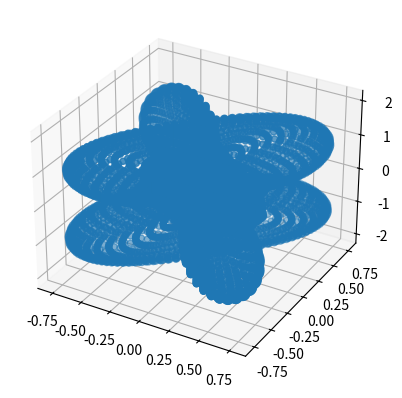
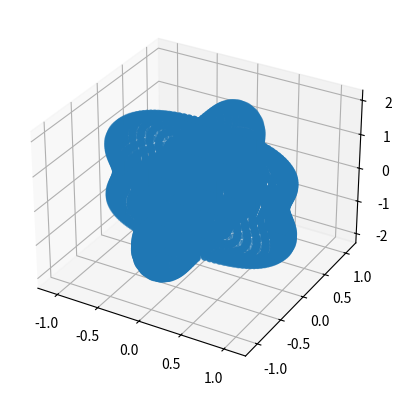
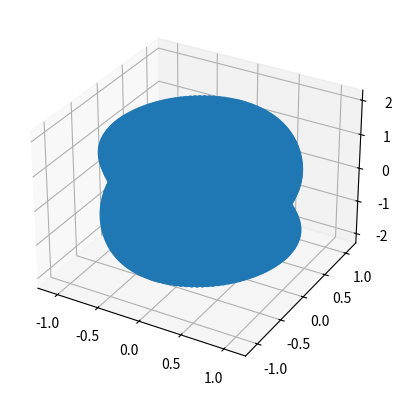

Write the Python code that produced these figures, in order.
import numpy as np
import cmath
import math
import matplotlib.pyplot as plt
from mpl_toolkits.mplot3d import Axes3D
import matplotlib.pyplot as plt
import random as rnd
rnd.seed

def function1(phi_, theta_, pl_, ex_):
    return((pl_ * (((np.cos(phi_))**2) * ((np.cos(theta_))**2) - ((np.sin(phi_))**2)))
    + (2 * ex_ * np.cos(theta_) * np.cos(phi_) * np.sin(phi_)))
    
    
def function2(phi_, theta_, pl_, ex_):
    return((pl_ * (((np.sin(phi_))**2) * ((np.cos(theta_))**2) - ((np.cos(phi_))**2)))
    - (2 * ex_ * np.cos(theta_) * np.cos(phi_) * np.sin(phi_)))

def function3(phi_, theta_, mult_, pl_, ex_):
    return(math.fabs(
    (float(((function1(phi_, theta_, pl_, ex_)) * (cmath.exp(-1j * mult_ * math.pi))
    * ((math.sin(mult_ * math.pi)) + (1j * (math.sin(theta_)) * math.cos(phi_) 
    * math.cos(mult_ * math.pi)) - (1j * math.sin(theta_) * math.cos(phi_) 
    * cmath.exp(-1j * mult_ * math.pi * math.sin(theta_) * math.cos(phi_))))))) / (float(((mult_ * math.pi * (1 - (math.sin(theta_) * math.cos(phi_))**2)))))
    
    - (float(((function2(phi_, theta_, pl_, ex_))
    * (cmath.exp(-1j * mult_ * math.pi))
    * ((math.sin(mult_ * math.pi)) + (1j * math.sin(theta_) * math.sin(phi_) 
    * math.cos(mult_ * math.pi)) - (1j * math.sin(theta_) * math.sin(phi_) 
    * cmath.exp(-1j * mult_ * math.pi * math.sin(theta_) * math.sin(phi_))))))) / (float(((mult_ * math.pi * (1 - (math.sin(theta_) * math.sin(phi_))**2)))))
    ))



'''enable to test any particular location of n vector, 5, 5 are just random numbers I felt like checking
A = function1((math.pi)/2,(math.pi)/2,1,0)
B = function2(math.pi/2,math.pi/2,1,0)
C = function3(5,5,.001,1,0)
print(A)
print(B)
print(C)
'''

'''definitions for plus polarization'''
X, Y, Z = [],[],[]
mult = .001
ex = 0
pl = 1
phi = np.linspace(0, 2 * np.pi, 100)
theta = np.linspace(0, np.pi, 100)
listnump, listnumt = 0, 0
'''creates set of points to graph'''
while phi[listnump] <6.28:
    listnumt = 0
    while theta[listnumt] < 3.14:
        X.append((function3(phi[listnump], theta[listnumt], mult, ex, pl)) * np.cos(phi[listnump]) * np.sin(theta[listnumt]))
        Y.append((function3(phi[listnump], theta[listnumt], mult, ex, pl)) * np.sin(phi[listnump]) * np.sin(theta[listnumt]))
        Z.append((function3(phi[listnump], theta[listnumt], mult, ex, pl)) * np.cos(theta[listnumt]))
        
        listnumt = listnumt + 1
    listnump = listnump + 1





fig = plt.figure()
ax = fig.add_subplot(111, projection='3d')


ax.scatter(X,Y,Z)
 

plt.show()


'''definitions for cross polarization'''
X, Y, Z = [],[],[]

mult = .001   #you can change the multiplicative property of FSR frequency if wanted, on the Wolfram simulation it is set to .001
ex = 1
pl = 0
phi = np.linspace(0, 2 * np.pi, 100)
theta = np.linspace(0, np.pi, 100)
listnump, listnumt = 0, 0
rho = []
'''creates set of points to graph'''
while phi[listnump] <6.28:
    listnumt = 0
    while theta[listnumt] < 3.14:
        X.append((function3(phi[listnump], theta[listnumt], mult, ex, pl)) * np.cos(phi[listnump]) * np.sin(theta[listnumt]))
        Y.append((function3(phi[listnump], theta[listnumt], mult, ex, pl)) * np.sin(phi[listnump]) * np.sin(theta[listnumt]))
        Z.append((function3(phi[listnump], theta[listnumt], mult, ex, pl)) * np.cos(theta[listnumt]))
        rho.append((function3(phi[listnump], theta[listnumt], mult, ex, pl)))
        
        listnumt = listnumt + 1
    listnump = listnump + 1



'''
==============
3D scatterplot
==============
'''

fig = plt.figure()
ax = fig.add_subplot(111, projection='3d')

ax.scatter(X,Y,Z)
 

plt.show()


'''
Root mean squared
'''
mult = .001   #you can change the multiplicative property of FSR frequency if wanted, on the Wolfram simulation it is set to .001

phi = np.linspace(0, 2 * np.pi, 100)
theta = np.linspace(0, np.pi, 100)
listnump, listnumt = 0, 0
rho = []
'''creates set of points to graph'''
while phi[listnump] <6.28:
    listnumt = 0
    while theta[listnumt] < 3.14:
        X.append(math.sqrt(((function3(phi[listnump], theta[listnumt], mult, 0, 1))**2) + ((function3(phi[listnump], theta[listnumt], mult, 1, 0))**2)) * np.cos(phi[listnump]) * np.sin(theta[listnumt]))
        Y.append(math.sqrt(((function3(phi[listnump], theta[listnumt], mult, 0, 1))**2) + ((function3(phi[listnump], theta[listnumt], mult, 1, 0))**2)) * np.sin(phi[listnump]) * np.sin(theta[listnumt]))
        Z.append(math.sqrt(((function3(phi[listnump], theta[listnumt], mult, 0, 1))**2) + ((function3(phi[listnump], theta[listnumt], mult, 1, 0))**2)) * np.cos(theta[listnumt]))
        rho.append((function3(phi[listnump], theta[listnumt], mult, ex, pl)))
        
        listnumt = listnumt + 1
    listnump = listnump + 1

fig = plt.figure()
ax = fig.add_subplot(111, projection='3d')

ax.scatter(X,Y,Z)
 

plt.show()


'''
===============
Check for accuracy
===============
'''

predmaxrho = function3(0,0,mult,ex,pl)

if max(rho) == predmaxrho : 
    print('first check sucessful (max value of rho) ')
    print(str(max(rho)) + ' = ' + str(predmaxrho))
else:
    print('first check failed (max value of rho)')    



checklist = [] 
for checkcounter in range(500):
    checklist.append(rnd.choice(rho))

avrandrho = (np.sum(checklist))/(len(checklist))

if 1.8<predmaxrho/avrandrho<2.2:
    print('second check sucessful (2x random vectors = max rho) ')
    print(predmaxrho/avrandrho)
else:
    print('second check failed (2x random vectors = max rho) ')  
    
'''NOTE:
    The actual graph is a scatter plot because I could not find a better way to plot the points
    I tried plotting a surface to make it look cleaner however it did not work with the 1D arrays
    (X,Y,Z). To make this clearer I would have to import something other than matplotlib and I 
    wasn't too familiar with matplotlib in the first place so I figured I'd have trouble. 
    
    However, function3 (the function that calculates the rho if you will) is accurate and has been
    checked with the wolfram program. That is if you were to plug points into both function3 and 
    the wolfram progrom they would yeild the same values. 
'''